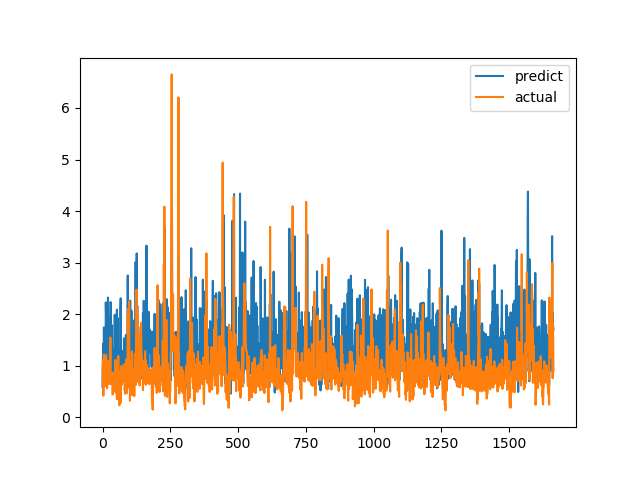

The file beside this chart, header and first rows:
predict, actual
0.5871, 0.7094
1.072, 1.015
1.265, 1.116
1.427, 0.4183
1.041, 1.002
1.742, 1.219
1.42, 1.143
1.027, 0.6528
0.7965, 0.6747
1.324, 0.601
1.158, 0.6695
0.8131, 0.6538
2.229, 0.7814
1.984, 1.206
1.398, 0.8469
2.094, 0.8286
1.566, 0.6482
0.8241, 0.5624
1.488, 0.7183
0.833, 1.1
2.324, 0.9542
1.248, 0.729
1.128, 0.6694
1.518, 0.8631
0.9772, 0.6465
1.092, 0.8223
0.8876, 0.9236
1.574, 0.8301
1.947, 1.067
1.39, 1.546
2.235, 0.6827
0.9022, 0.6386
1.728, 0.6464
1.067, 0.6881
1.485, 0.7274
1.785, 0.65
1.029, 0.8694
0.6903, 0.4409
0.7767, 0.4519
0.9468, 0.7575
0.8118, 0.4952
1.02, 0.6851
1.314, 0.7244
1.244, 0.8654
1.022, 0.74
1.988, 0.8071
1.132, 0.8204
1.342, 1.114
1.191, 1.109
0.8338, 0.4751
1.108, 1.039
1.142, 0.9458
1.608, 0.7878
2.087, 0.3505
0.7703, 0.9368
1.502, 0.9868
1.923, 0.647
0.8869, 1.03
1.035, 1.187
1.002, 0.9329
... 1,604 more rows
